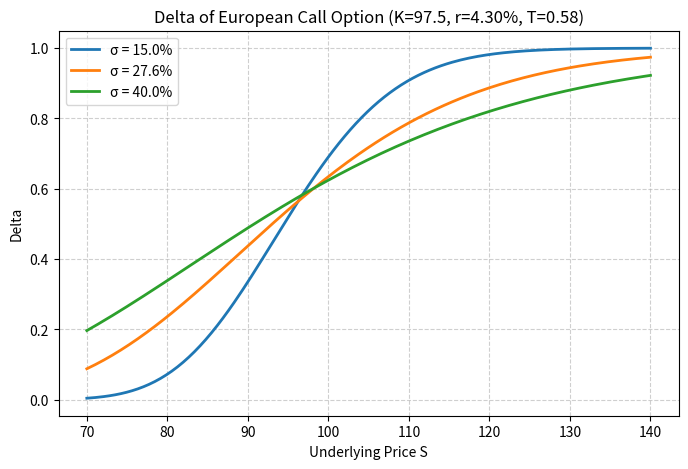

Write the Python code that produced this figure.
import numpy as np
from scipy.stats import norm
import matplotlib.pyplot as plt

# -------------------- Black-Scholes 看涨期权 Delta --------------------
def bs_call_delta(S, K, T, r, sigma, q=0.0):
    """计算欧式看涨期权的 Delta (连续复利, 标的不分红 q=0)"""
    d1 = (np.log(S / K) + (r - q + 0.5 * sigma**2) * T) / (sigma * np.sqrt(T))
    return norm.cdf(d1)

# -------------------- 可调参数区 --------------------
VOLATILITY_LIST = [0.15, 0.276, 0.40]   # 波动率列表 (小数)
K = 97.5                                 # 行权价
r = 0.043                                # 无风险利率 (连续复利)
T = 0.58                                 # 剩余期限 (年)
S_RANGE = (70, 140)                      # 标的价格绘图范围
S_GRID_SIZE = 200                        # 价格网格点数

# -------------------- 计算与绘图 --------------------
S_grid = np.linspace(S_RANGE[0], S_RANGE[1], S_GRID_SIZE)

plt.figure(figsize=(8, 5))
for sigma in VOLATILITY_LIST:
    delta = bs_call_delta(S_grid, K, T, r, sigma)
    plt.plot(S_grid, delta, linewidth=2, label=f'σ = {sigma*100:.1f}%')

plt.xlabel('Underlying Price S')
plt.ylabel('Delta')
plt.title(f'Delta of European Call Option (K={K}, r={r*100:.2f}%, T={T})')
plt.legend()
plt.grid(True, linestyle='--', alpha=0.6)

# 保存图形
figure_path = 'delta_curves.png'
plt.savefig(figure_path, dpi=150, bbox_inches='tight')
plt.show()   # 课堂投屏需要显示图片；若无 GUI 环境可注释掉

# -------------------- 报告特定点的 Delta --------------------
sigma_target = 0.276
S_target = 110.0
delta_at_s110 = bs_call_delta(S_target, K, T, r, sigma_target)

# -------------------- 结果字典 --------------------
result = {
    'delta_at_s110': delta_at_s110,
    'figure_path': figure_path
}

print("Delta at S=110, σ=27.6% : {:.6f}".format(delta_at_s110))
print("Result dictionary:")
print(result)
